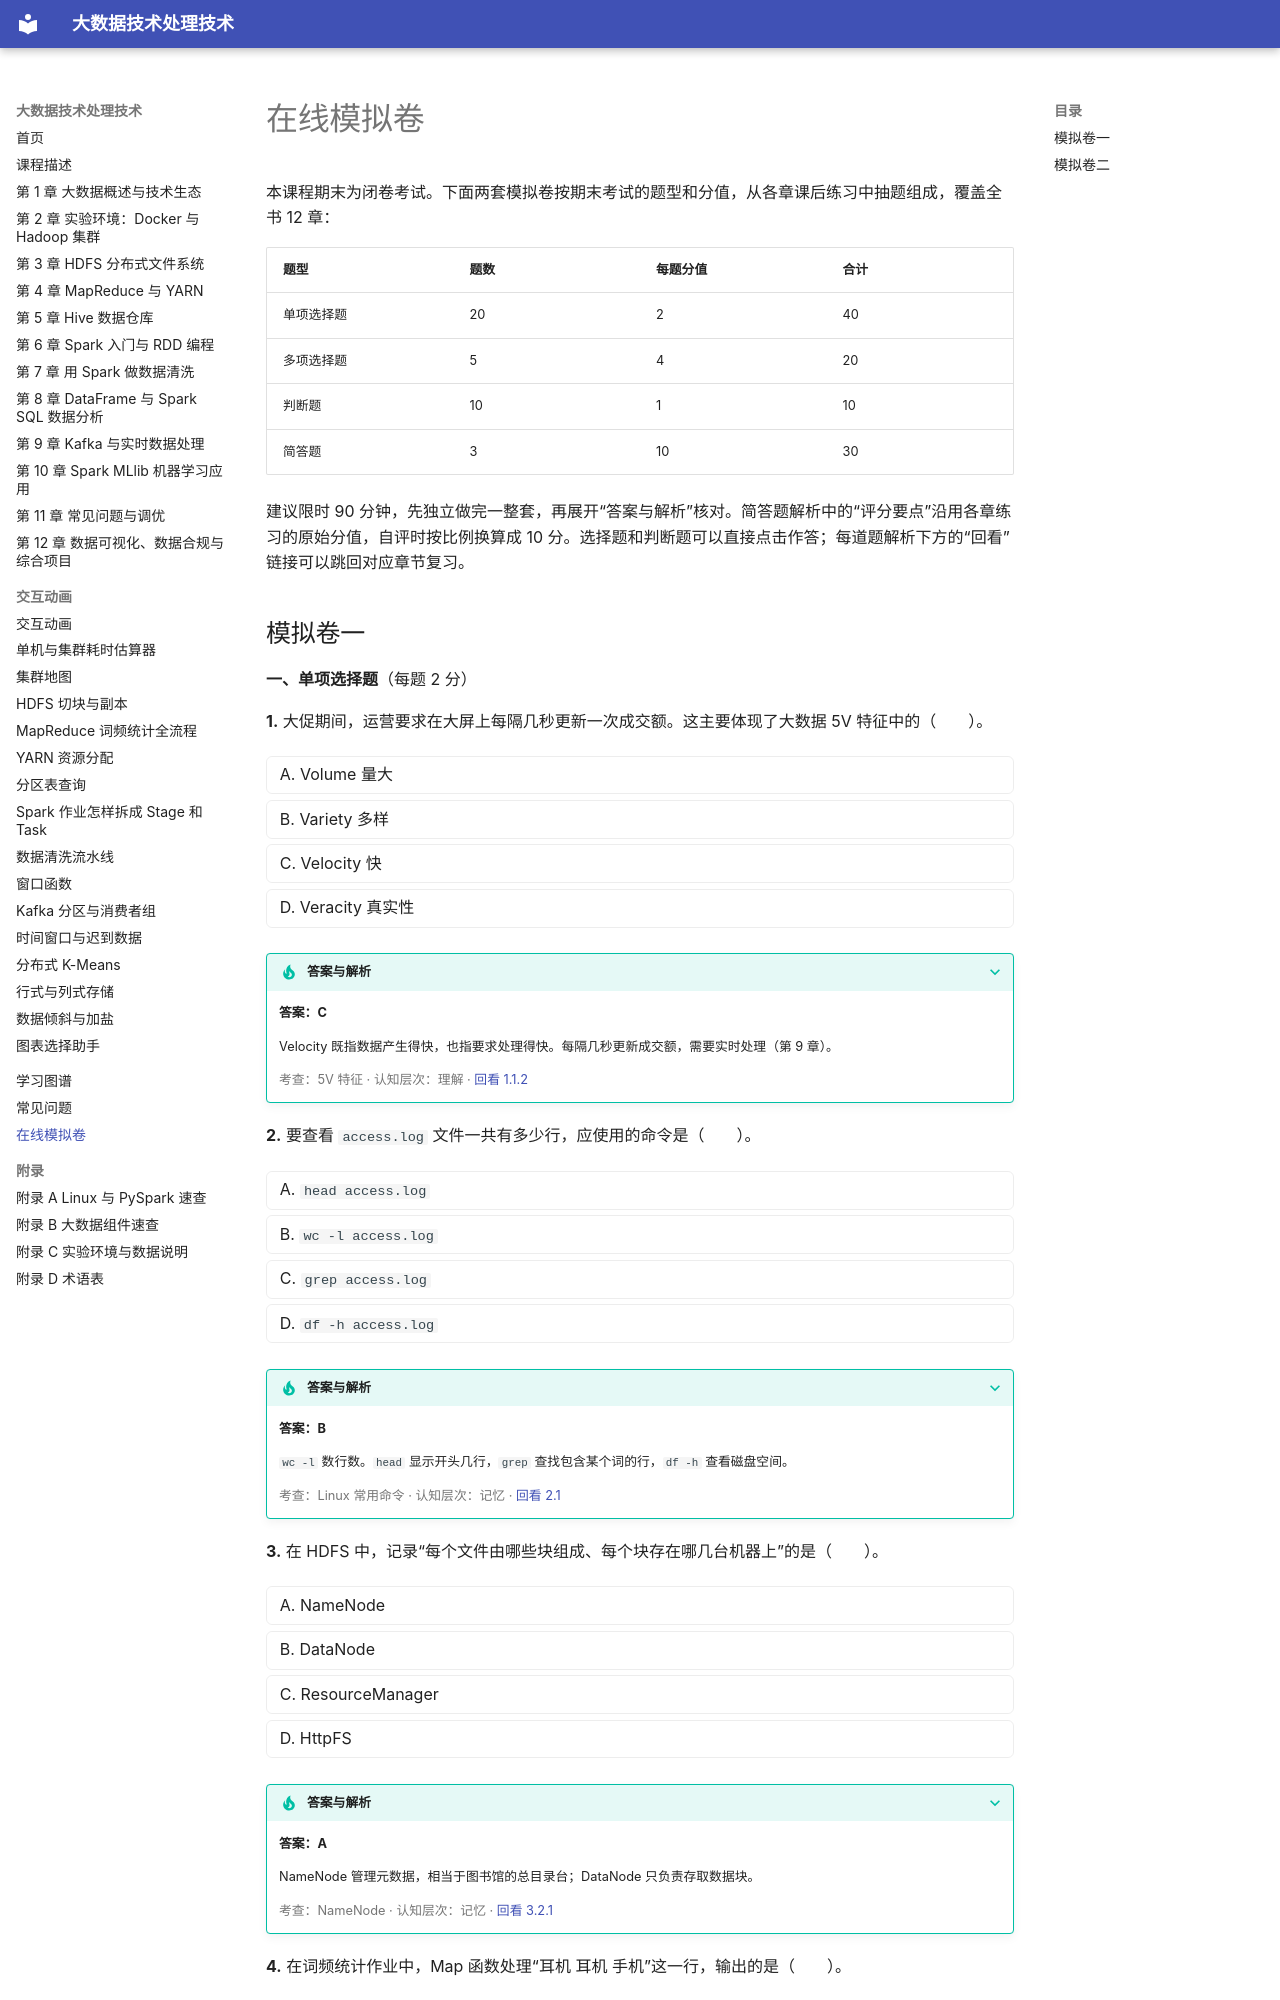

repository: MingziFu9/bigdata-textbook · page: mock-exam/index.html · generator: mkdocs

---
title: 在线模拟卷
description: 按期末闭卷考试的题型和分值，从各章课后练习中组成的两套在线模拟卷，可以直接作答并查看解析
---

# 在线模拟卷

本课程期末为闭卷考试。下面两套模拟卷按期末考试的题型和分值，从各章课后练习中抽题组成，覆盖全书 12 章：

| 题型 | 题数 | 每题分值 | 合计 |
|---|---|---|---|
| 单项选择题 | 20 | 2 | 40 |
| 多项选择题 | 5 | 4 | 20 |
| 判断题 | 10 | 1 | 10 |
| 简答题 | 3 | 10 | 30 |

建议限时 90 分钟，先独立做完一整套，再展开“答案与解析”核对。简答题解析中的“评分要点”沿用各章练习的原始分值，自评时按比例换算成 10 分。选择题和判断题可以直接点击作答；每道题解析下方的“回看”链接可以跳回对应章节复习。
